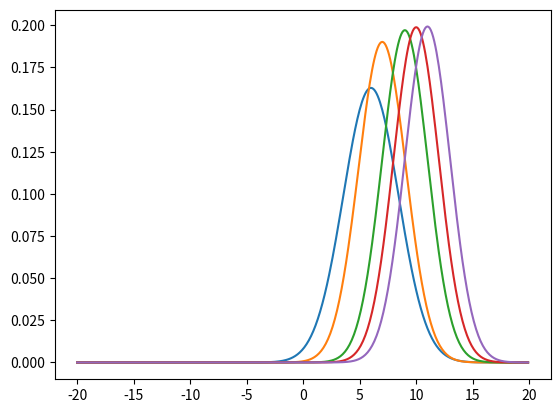

Generate this figure with matplotlib:
from math import *
import matplotlib.pyplot as plt
import numpy as np

measurements = [5, 6, 7, 9, 10]
motions = [1, 1, 2, 1, 1]

mean = 0
variance = 10000

measurement_uncertainty = 4
motion_uncertainty = 2


def guassian_function(mean, variance_square, x):
    '''
    :param mean: The mean of the distribution
    :param variance_square: The variance of the distribution squared
    :param x: Value to be measured
    :return: gaussian value
    '''

    coefficient = 1.0 / sqrt(2.0 * pi * variance_square)
    exponential = exp(-0.5 * (x - mean) ** 2 / variance_square)

    return coefficient * exponential


def update(mean1, var1, mean2, var2):
    '''
    Update gaussian parameters
    :param mean1: mean of first distribution
    :param var1: variance of first distribution
    :param mean2: mean of second distribution
    :param var2: variance of second distribution
    :return: new parameters
    '''

    new_mean = (var2 * mean1 + var1 * mean2) / (var2 + var1)
    new_var = 1 / (1 / var2 + 1 / var1)

    return [new_mean, new_var]


def predict(mean1, var1, mean2, var2):
    '''
    Return updated parameters after motion
    :param mean1: mean of first distribution
    :param var1: variance of first distribution
    :param mean2: mean of second distribution
    :param var2: variance of second distribution
    :return: new parameters after motion
    '''

    new_mean = mean1 + mean2
    new_var = var1 + var2

    return [new_mean, new_var]

for n in range(len(measurements)):
    mean, variance = update(mean, variance, measurements[n], measurement_uncertainty)
    print('Update: [{}, {}]'.format(mean, variance))

    mean, variance = predict(mean, variance, motions[n], motion_uncertainty)
    print('Predict: [{}, {}]'.format(mean, variance))

    # define a range of x values
    x_axis = np.arange(-20, 20, 0.1)

    # create a corresponding list of gaussian values
    g = []
    for x in x_axis:
        g.append(guassian_function(mean, variance, x))

    # plot the result
    plt.plot(x_axis, g)
    plt.show()